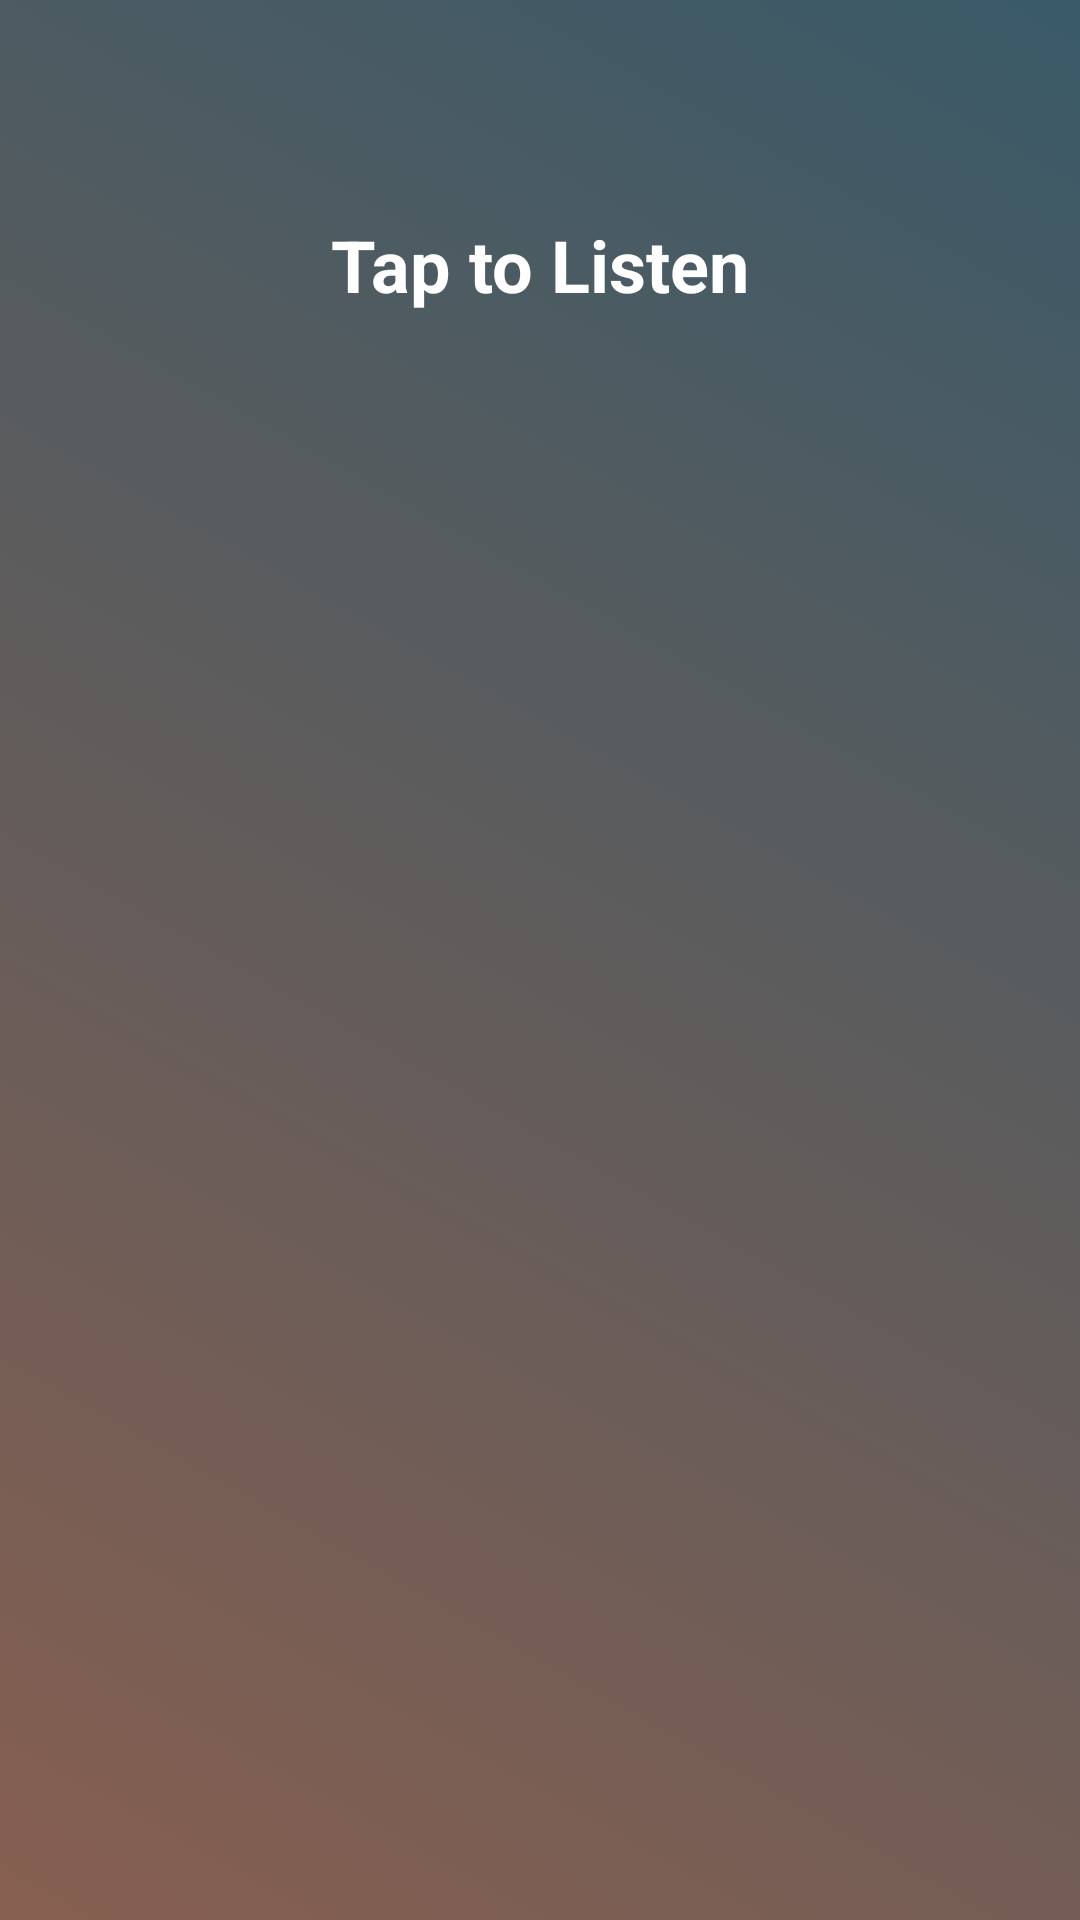

Android layout source for this screen:
<!-- AndroidManifest.xml: application theme Theme.Cool -->
<!-- res/layout/activity_main.xml -->
<?xml version="1.0" encoding="utf-8"?>
<androidx.constraintlayout.widget.ConstraintLayout xmlns:android="http://schemas.android.com/apk/res/android"
    xmlns:app="http://schemas.android.com/apk/res-auto"
    xmlns:tools="http://schemas.android.com/tools"
    android:id="@+id/mainLayout"
    android:layout_width="match_parent"
    android:layout_height="match_parent"
    android:background="@drawable/gradient_list"
    android:visibility="visible"
    tools:context=".MainActivity"
    tools:layout_editor_absoluteX="818dp"
    tools:layout_editor_absoluteY="-419dp">

    <ImageButton
        android:id="@+id/imageButton6"
        android:layout_width="304dp"
        android:layout_height="492dp"
        android:background="#00E91E5E"
        android:contentDescription="@string/listen_button"
        android:cropToPadding="false"
        android:onClick="StartListen"
        android:rotation="0"
        android:rotationX="0"
        android:rotationY="0"
        android:scaleType="centerCrop"
        android:visibility="visible"
        app:layout_constraintBottom_toBottomOf="parent"
        app:layout_constraintEnd_toEndOf="parent"
        app:layout_constraintHorizontal_bias="0.495"
        app:layout_constraintStart_toStartOf="parent"
        app:layout_constraintTop_toTopOf="parent"
        app:layout_constraintVertical_bias="0.461"
        app:srcCompat="@drawable/listen_button1"
        tools:visibility="visible" />

    <TextView
        android:id="@+id/textView2"
        android:layout_width="300dp"
        android:layout_height="86dp"
        android:background="#00F1EFEF"
        android:backgroundTint="#B92424"
        android:text="@string/listen"
        android:textAlignment="center"
        android:textAppearance="@style/TextAppearance.AppCompat.Large"
        android:textColor="#FFFFFF"
        android:textSize="24sp"
        android:textStyle="bold"
        app:layout_constraintBottom_toBottomOf="parent"
        app:layout_constraintEnd_toEndOf="parent"
        app:layout_constraintHorizontal_bias="0.495"
        app:layout_constraintStart_toStartOf="parent"
        app:layout_constraintTop_toTopOf="parent"
        app:layout_constraintVertical_bias="0.13" />

</androidx.constraintlayout.widget.ConstraintLayout>
<!-- resources referenced by this layout -->
<resources>
  <!-- drawable gradient_list (drawable) -->
  <?xml version="1.0" encoding="utf-8"?>
  <animation-list xmlns:android="http://schemas.android.com/apk/res/android">
  
      <item
          android:drawable="@drawable/background_1"
  
  
          android:duration="5000"/>
      <item
          android:drawable="@drawable/background_2"
  
  
          android:duration="5000"/>
      <item
          android:drawable="@drawable/background_3"
  
  
          android:duration="5000"/>
  
  
  
  
  
  </animation-list>
  <string name="listen">Tap to Listen</string>
  <string name="listen_button">listen button</string>
  <style name="Theme.Cool" parent="Base.Theme.Cool" />
  <!-- drawable background_1 (drawable) -->
  <?xml version="1.0" encoding="utf-8"?>
  <selector xmlns:android="http://schemas.android.com/apk/res/android">
      <item>
  <shape>
      <gradient android:angle="225"
          android:startColor="#3A5A68"
          android:endColor="#875F50"/>
  </shape>
  
      </item>
  </selector>
  <!-- drawable background_2 (drawable) -->
  <?xml version="1.0" encoding="utf-8"?>
  <selector xmlns:android="http://schemas.android.com/apk/res/android">
      <item>
          <shape>
              <gradient android:angle="135"
                  android:startColor="#a8dadc"
                  android:endColor="#457b9d"/>
          </shape>
  
      </item>
  </selector>
  <!-- drawable background_3 (drawable) -->
  <?xml version="1.0" encoding="utf-8"?>
  <selector xmlns:android="http://schemas.android.com/apk/res/android">
      <item>
          <shape>
              <gradient android:angle="315"
                  android:startColor="#1d3557"
                  android:endColor="#e63946"/>
          </shape>
  
      </item>
  </selector>
  <style name="Base.Theme.Cool" parent="Theme.AppCompat.Light.NoActionBar">
          
          
      </style>
</resources>
